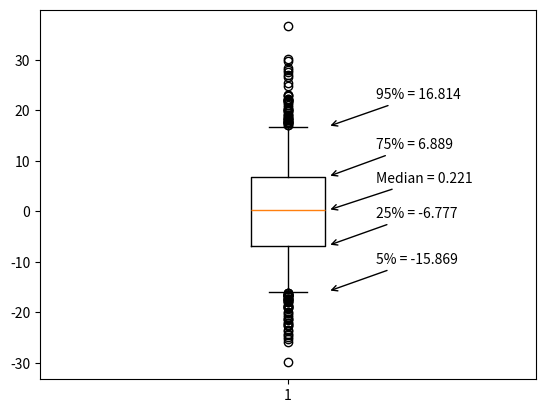

Recreate this plot in Python.
import numpy as np
import matplotlib.pyplot as plt

def annotate_boxplot(bpdict, data, annotate_params=None,
                     x_offset=0.05, x_loc=0,
                     text_offset_x=35,
                     text_offset_y=20):
    """Annotates a matplotlib boxplot with labels marking various centile levels.

    Parameters:
    - bpdict: The dict returned from the matplotlib `boxplot` function. If you're using pandas you can
    get this dict by setting `return_type='dict'` when calling `df.boxplot()`.
    - annotate_params: Extra parameters for the plt.annotate function. The default setting uses standard arrows
    and offsets the text based on other parameters passed to the function
    - x_offset: The offset from the centre of the boxplot to place the heads of the arrows, in x axis
    units (normally just 0-n for n boxplots). Values between around -0.15 and 0.15 seem to work well
    - x_loc: The x axis location of the boxplot to annotate. Usually just the number of the boxplot, counting
    from the left and starting at zero.
    text_offset_x: The x offset from the arrow head location to place the associated text, in 'figure points' units
    text_offset_y: The y offset from the arrow head location to place the associated text, in 'figure points' units
    """
    if annotate_params is None:
        annotate_params = dict(xytext=(text_offset_x, text_offset_y), textcoords='offset points', arrowprops={'arrowstyle':'->'})

    labels = []
    for lab, q in zip(['5%', '25%', 'Median', '75%', '95%'], [0.05, 0.25, 0.5, 0.75, 0.95]):
        labels.append(lab + " = " + str(round(np.quantile(data, q), 3)))

    plt.annotate(labels[0], (x_loc + 1 + x_offset, bpdict['caps'][x_loc*2].get_ydata()[0]), **annotate_params)
    plt.annotate(labels[1], (x_loc + 1 + x_offset, bpdict['boxes'][x_loc].get_ydata()[0]), **annotate_params)
    plt.annotate(labels[2], (x_loc + 1 + x_offset, bpdict['medians'][x_loc].get_ydata()[0]), **annotate_params)
    plt.annotate(labels[3], (x_loc + 1 + x_offset, bpdict['boxes'][x_loc].get_ydata()[2]), **annotate_params)
    plt.annotate(labels[4], (x_loc + 1 + x_offset, bpdict['caps'][(x_loc*2)+1].get_ydata()[0]), **annotate_params)

data = np.random.normal(0, 10, 1000)
bp = plt.boxplot(data, whis=[5, 95])
annotate_boxplot(bp, data, x_offset=0.08)
plt.show()
